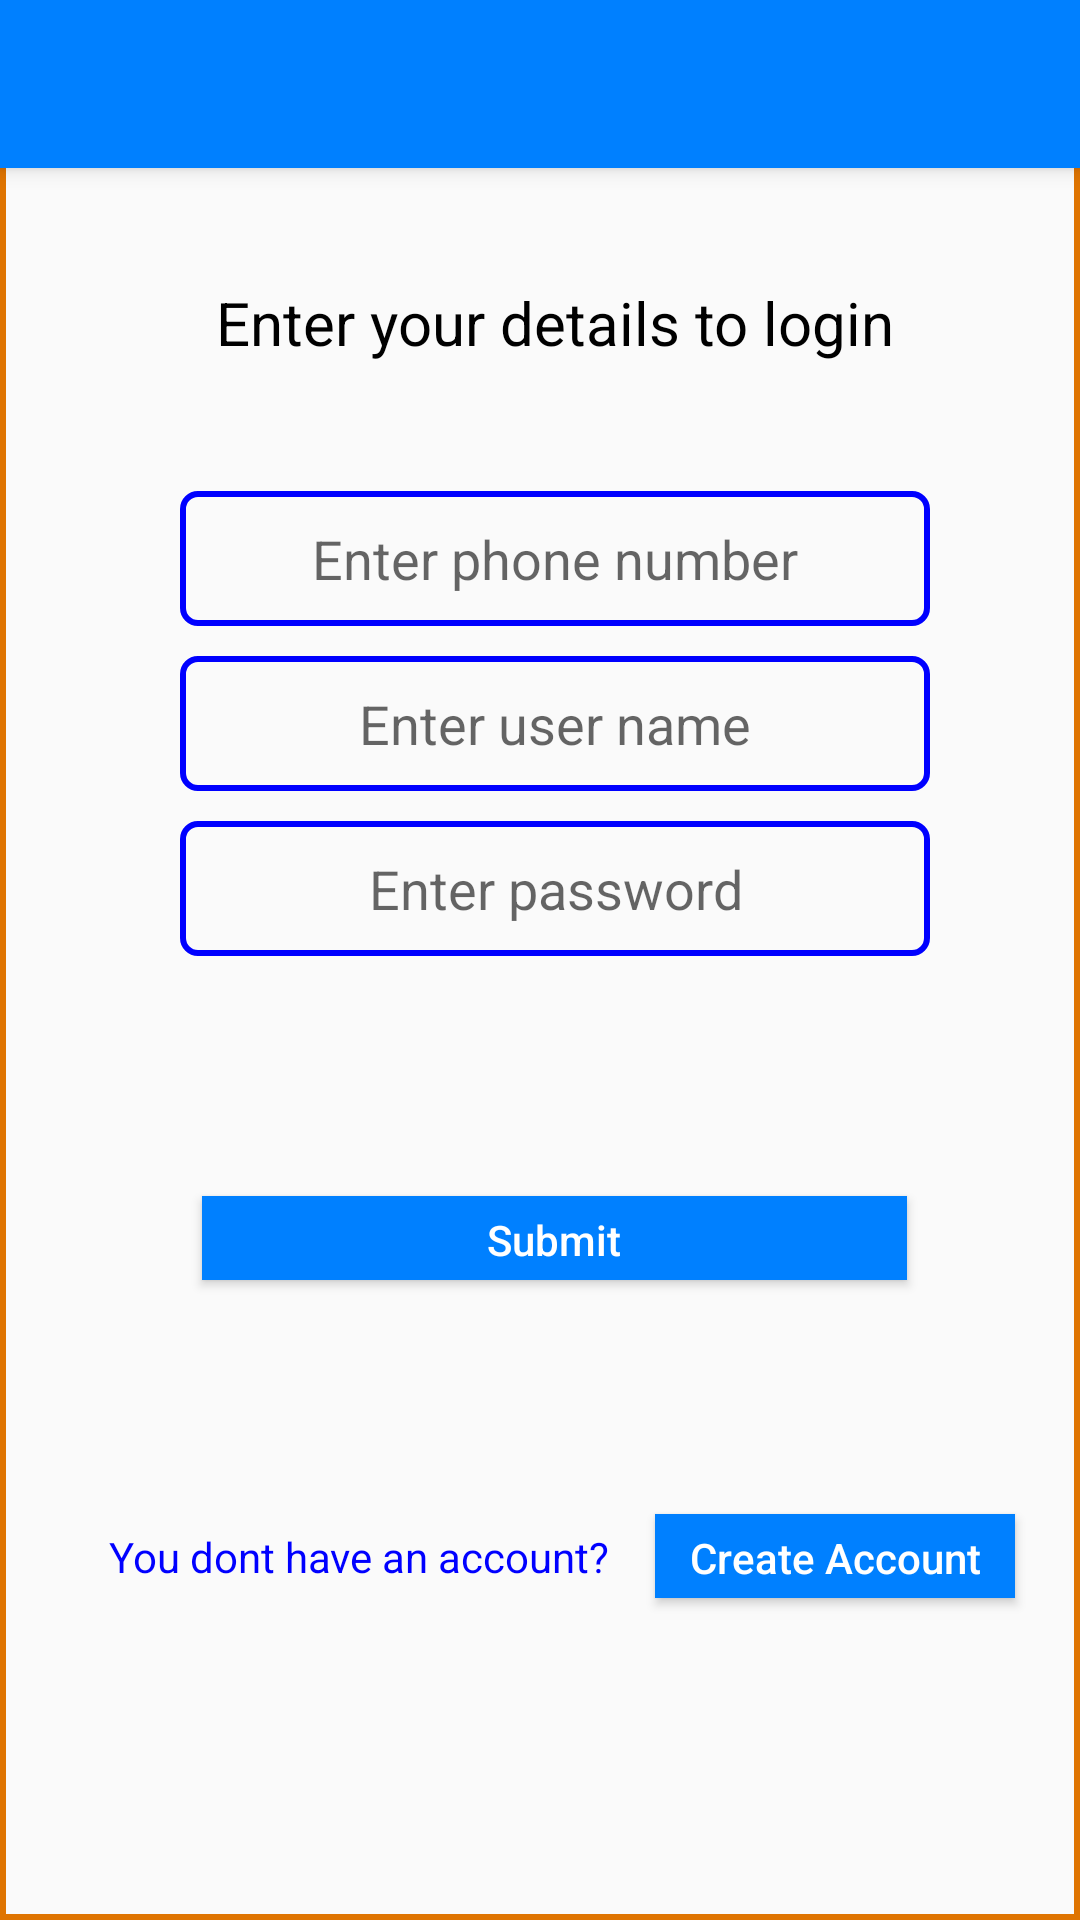

Produce the Android XML layout that renders to this screen, including the resource entries it uses.
<!-- AndroidManifest.xml: application theme AppTheme -->
<!-- res/layout/activity_login.xml -->
<?xml version="1.0" encoding="utf-8"?>
<RelativeLayout xmlns:android="http://schemas.android.com/apk/res/android"
    xmlns:app="http://schemas.android.com/apk/res-auto"
    xmlns:tools="http://schemas.android.com/tools"
    android:layout_width="match_parent"
    android:layout_height="match_parent"
    tools:context=".LoginActivity"
    android:background="@drawable/content_border">

    <include
        layout="@layout/toolbar"
        android:id="@+id/toolbar"/>

    <RelativeLayout
        android:layout_width="match_parent"
        android:layout_height="match_parent"
        android:layout_marginTop="60dp">

    </RelativeLayout>



    <LinearLayout
        android:layout_width="match_parent"
        android:layout_height="match_parent"
        android:id="@+id/ll_logdetails1_id"
        android:orientation="vertical"
        android:weightSum="10"
        android:layout_marginLeft="10dp">


        <LinearLayout
            android:layout_width="match_parent"
            android:layout_height="0dp"
            android:id="@+id/ll_logdetails2_id"
            android:layout_weight="1"
            android:gravity="center"
            android:orientation="vertical"
            android:layout_marginTop="70dp">


            <TextView
                android:layout_width="wrap_content"
                android:layout_height="wrap_content"
                android:id="@+id/tv_enterdetailshere_id"
                android:text="Enter your details to login"
                android:textSize="20dp"
                android:layout_marginTop="20dp"
                android:textColor="#000000"
                android:textStyle="normal"/>

        </LinearLayout>


        <LinearLayout
            android:layout_width="match_parent"
            android:layout_height="0dp"
            android:id="@+id/ll_logdetails3_id"
            android:layout_weight="4"
            android:orientation="vertical"
            android:layout_marginTop="5dp"
            android:gravity="center">

            <EditText
                android:layout_width="250dp"
                android:layout_height="45dp"
                android:id="@+id/et_enterphonenumber_id"
                android:hint="Enter phone number"
                android:textColor="@color/colorPrimary"
                android:background="@drawable/edittexts_border"
                android:textAlignment="center"
                android:inputType="number"/>

            <EditText
                android:layout_width="250dp"
                android:layout_height="45dp"
                android:id="@+id/et_enterusername_id"
                android:hint="Enter user name"
                android:textColor="@color/colorPrimary"
                android:background="@drawable/edittexts_border"
               android:layout_marginTop="10dp"
                android:textAlignment="center"
                android:inputType="textPersonName"/>

            <EditText
                android:layout_width="250dp"
                android:layout_height="45dp"
                android:id="@+id/et_enterpassword_id"
                android:hint="Enter password"
                android:textColor="@color/colorPrimary"
                android:background="@drawable/edittexts_border"
                android:layout_marginTop="10dp"
                android:textAlignment="center"
                android:inputType="textPassword"/>


        </LinearLayout>

        <LinearLayout
            android:layout_width="match_parent"
            android:layout_height="0dp"
            android:layout_weight="2"
            android:padding="10dp"
            android:orientation="horizontal"
            android:gravity="center"
            android:layout_marginTop="5dp">

            <Button
                android:layout_width="235dp"
                android:layout_height="28dp"
                android:id="@+id/bt_submit2_id"
                android:padding="5dp"
                android:text="Submit"
                android:background="#0080ff"
                android:textColor="#fff"
                android:textAllCaps="false"/>


        </LinearLayout>

        <LinearLayout
            android:layout_width="match_parent"
            android:layout_height="0dp"
            android:layout_weight="2"
            android:orientation="horizontal"
            android:gravity="center"
            android:layout_marginTop="5dp">

            <TextView
                android:layout_width="wrap_content"
                android:layout_height="wrap_content"
                android:id="@+id/tv_accountrequest_id"
                android:padding="5dp"
                android:text="You dont have an account?"
                android:textColor="#0000ff"
                android:layout_marginBottom="10dp"/>

            <Button
                android:layout_width="120dp"
                android:layout_height="28dp"
                android:id="@+id/bt_createaccount_id"
                android:padding="5dp"
                android:text="Create Account"
                android:background="#0080ff"
                android:textColor="#fff"
                android:layout_marginStart="10dp"
                android:textAllCaps="false"
                android:layout_marginBottom="10dp"/>

        </LinearLayout>


    </LinearLayout>




</RelativeLayout>
<!-- res/layout/toolbar.xml (included above) -->
<?xml version="1.0" encoding="utf-8"?>
<androidx.appcompat.widget.Toolbar xmlns:android="http://schemas.android.com/apk/res/android"
    android:layout_width="match_parent"
    android:layout_height="wrap_content"
    xmlns:app="http://schemas.android.com/apk/res-auto"
    android:background="#0080ff"
    android:elevation="4dp"
    android:theme="@style/ThemeOverlay.AppCompat.Dark.ActionBar"
    app:popupTheme="@style/ThemeOverlay.AppCompat.Light">

</androidx.appcompat.widget.Toolbar>
<!-- resources referenced by this layout -->
<resources>
  <color name="colorPrimary">#12535E</color>
  <!-- drawable content_border (drawable) -->
  <?xml version="1.0" encoding="utf-8"?>
  <shape xmlns:android="http://schemas.android.com/apk/res/android">
  
      <stroke
          android:width="2dp"
          android:color="#DF7401"/>
  
  </shape>
  <!-- drawable edittexts_border (drawable) -->
  <?xml version="1.0" encoding="utf-8"?>
  <shape xmlns:android="http://schemas.android.com/apk/res/android">
  
      <stroke
          android:color="#00f"
          android:width="2dp"/>
      <corners
          android:radius="5dp"/>
  
  </shape>
  <style name="AppTheme" parent="Theme.AppCompat.Light.NoActionBar">
          
          <item name="colorPrimary">#0000FF</item>
          <item name="colorPrimaryDark">#0174DF</item>
          <item name="colorAccent">#0B6138</item>
      </style>
</resources>
